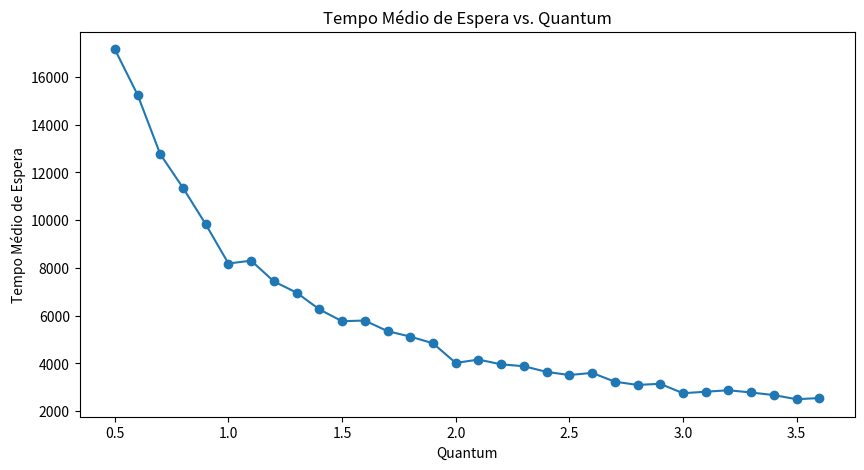
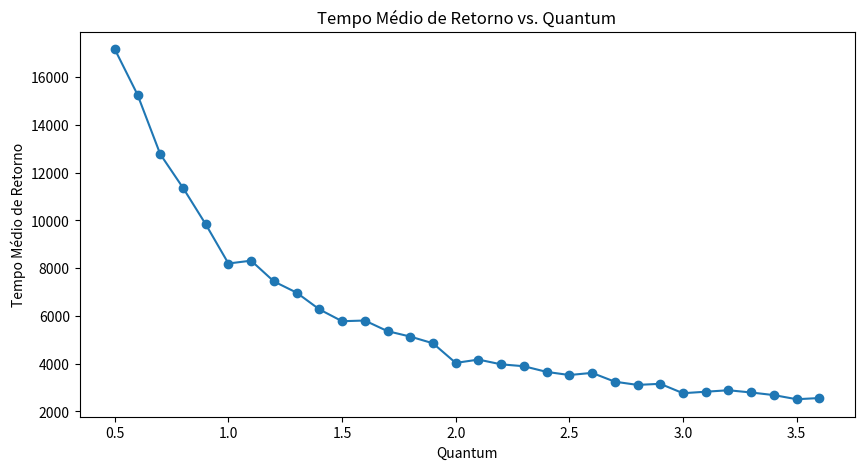
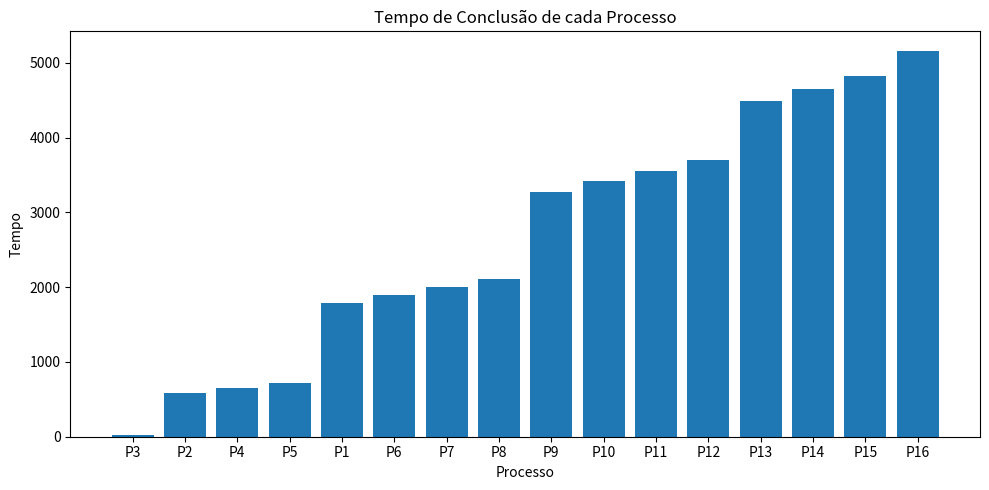

Write Python code to recreate these figures, in order.
import matplotlib.pyplot as plt

# Defina o número de processos que deseja (substitua N pelo número desejado)
N = 16

# Crie uma lista de processos com tempos de execução diferentes
processos = [("P1", 8), ("P2", 4), ("P3", 2), ("P4", 6)]

# Adicione mais processos de forma dinâmica, se necessário
for i in range(4, N):
    processos.append(("P" + str(i + 1), i + 3))

# Defina uma lista de valores de quantum para teste
quantum_valores = [0.5 + i * 0.1 for i in range(N*2)]


resultados = {"Tempo Médio de Espera": [], "Tempo Médio de Retorno": [], "Vazão": [], "Tempo de Conclusão": {}}

for quantum in quantum_valores:
    tempo_total = 0
    espera_total = 0
    retorno_total = 0
    vazao = 0
    fila = []
    tempo_atual = 0
    tempo_conclusao = {}  # Para rastrear o tempo de conclusão de cada processo


    # Inicialize uma lista para rastrear o tempo restante de cada processo
    tempo_restante = [burst_time for _, burst_time in processos]

    while any(tempo_restante):
        for i in range(N):
            processo, burst_time = processos[i]
            if tempo_restante[i] > 0:
                # O processo ainda não foi concluído
                if tempo_restante[i] <= quantum:
                    # O processo será concluído neste quantum
                    tempo_total += tempo_atual + tempo_restante[i]
                    espera_total += tempo_total - tempo_atual - burst_time
                    retorno_total += tempo_total - tempo_atual
                    tempo_atual += tempo_restante[i]  # Atualiza o tempo atual                
                    vazao += 1
                    tempo_conclusao[processo] = tempo_total
                    tempo_restante[i] = 0
                else:
                    # O processo ainda tem tempo restante
                    tempo_total += tempo_atual + quantum
                    tempo_restante[i] -= quantum
                    tempo_atual += quantum  # Atualiza o tempo atual
                fila.append(i)
               # tempo_atual += 1  # Adiciona 1 unidade de tempo para a mudança de contexto
            else:
                # O processo já foi concluído
                fila.append(-1)  # Marca um slot vazio na fila

    resultados["Tempo Médio de Espera"].append(espera_total / N)
    resultados["Tempo Médio de Retorno"].append(retorno_total / N)
    resultados["Vazão"].append(vazao)
    resultados["Tempo de Conclusão"] = tempo_conclusao    
    

# Imprime o tempo de conclusão de cada processo
print("Tempo de Conclusão de cada Processo:")
for processo, tempo in resultados["Tempo de Conclusão"].items():
    print(f"{processo}: {tempo:.2f}")

print(f"{'Quantum':<10}{'Tempo Médio de Espera':<25}{'Tempo Médio de Retorno':<25}{'Vazão':<10}")
for i in range(len(quantum_valores)):
    print(f"{quantum_valores[i]:<10.2f}{resultados['Tempo Médio de Espera'][i]:<25.2f}{resultados['Tempo Médio de Retorno'][i]:<25.2f}{resultados['Vazão'][i]:<10}")        
   
# Crie gráficos separados para as métricas
plt.figure(figsize=(10, 5))
plt.plot(quantum_valores, resultados["Tempo Médio de Espera"], marker='o')
plt.xlabel('Quantum')
plt.ylabel('Tempo Médio de Espera')
plt.title('Tempo Médio de Espera vs. Quantum')

plt.figure(figsize=(10, 5))
plt.plot(quantum_valores, resultados["Tempo Médio de Retorno"], marker='o')
plt.xlabel('Quantum')
plt.ylabel('Tempo Médio de Retorno')
plt.title('Tempo Médio de Retorno vs. Quantum')

# Gráfico para o tempo de conclusão de cada processo
plt.figure(figsize=(10, 5))
plt.xlabel('Processo')
plt.ylabel('Tempo')
plt.bar(resultados["Tempo de Conclusão"].keys(), resultados["Tempo de Conclusão"].values())
plt.title('Tempo de Conclusão de cada Processo')


plt.tight_layout()
plt.show()
